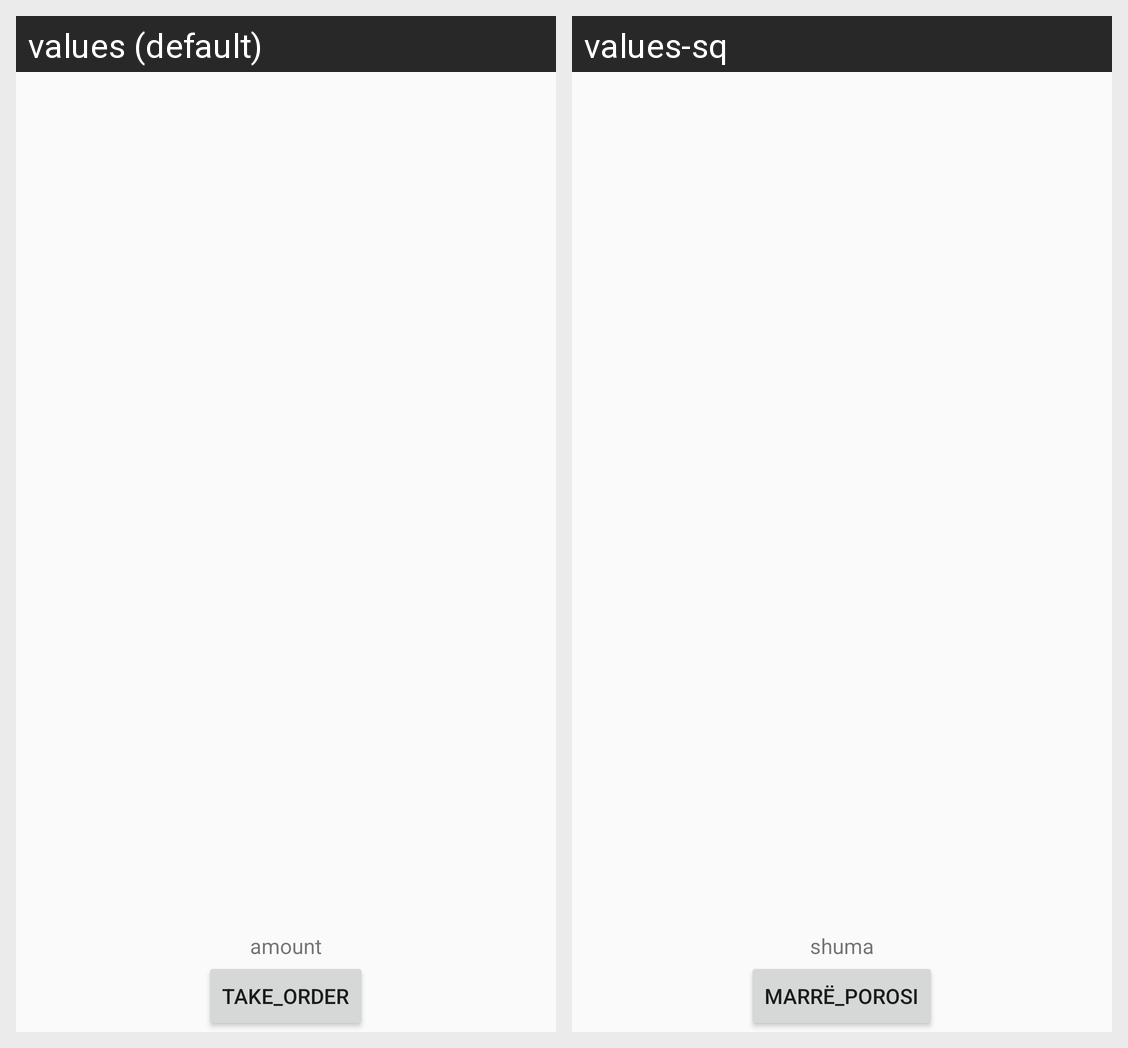

Strings drawn on this Android screen and how each of the app's shown locales translates them:
Android screen res/layout/paypal.xml rendered under 2 locales, left to right: values (default), values-sq. Device: Nexus 5 (rendered at 1080×1920; each locale shown at half size, 540×960, under a caption strip naming it); theme Theme.MostWantedApp.
Strings drawn on this screen, with the default value and each locale's value (text and hints the layout hard-codes, and strings that could not be matched under every locale, appear in the picture but are not listed):

amount
  values: amount
  values-sq: shuma

take_order
  values: take_order
  values-sq: marrë_porosi
